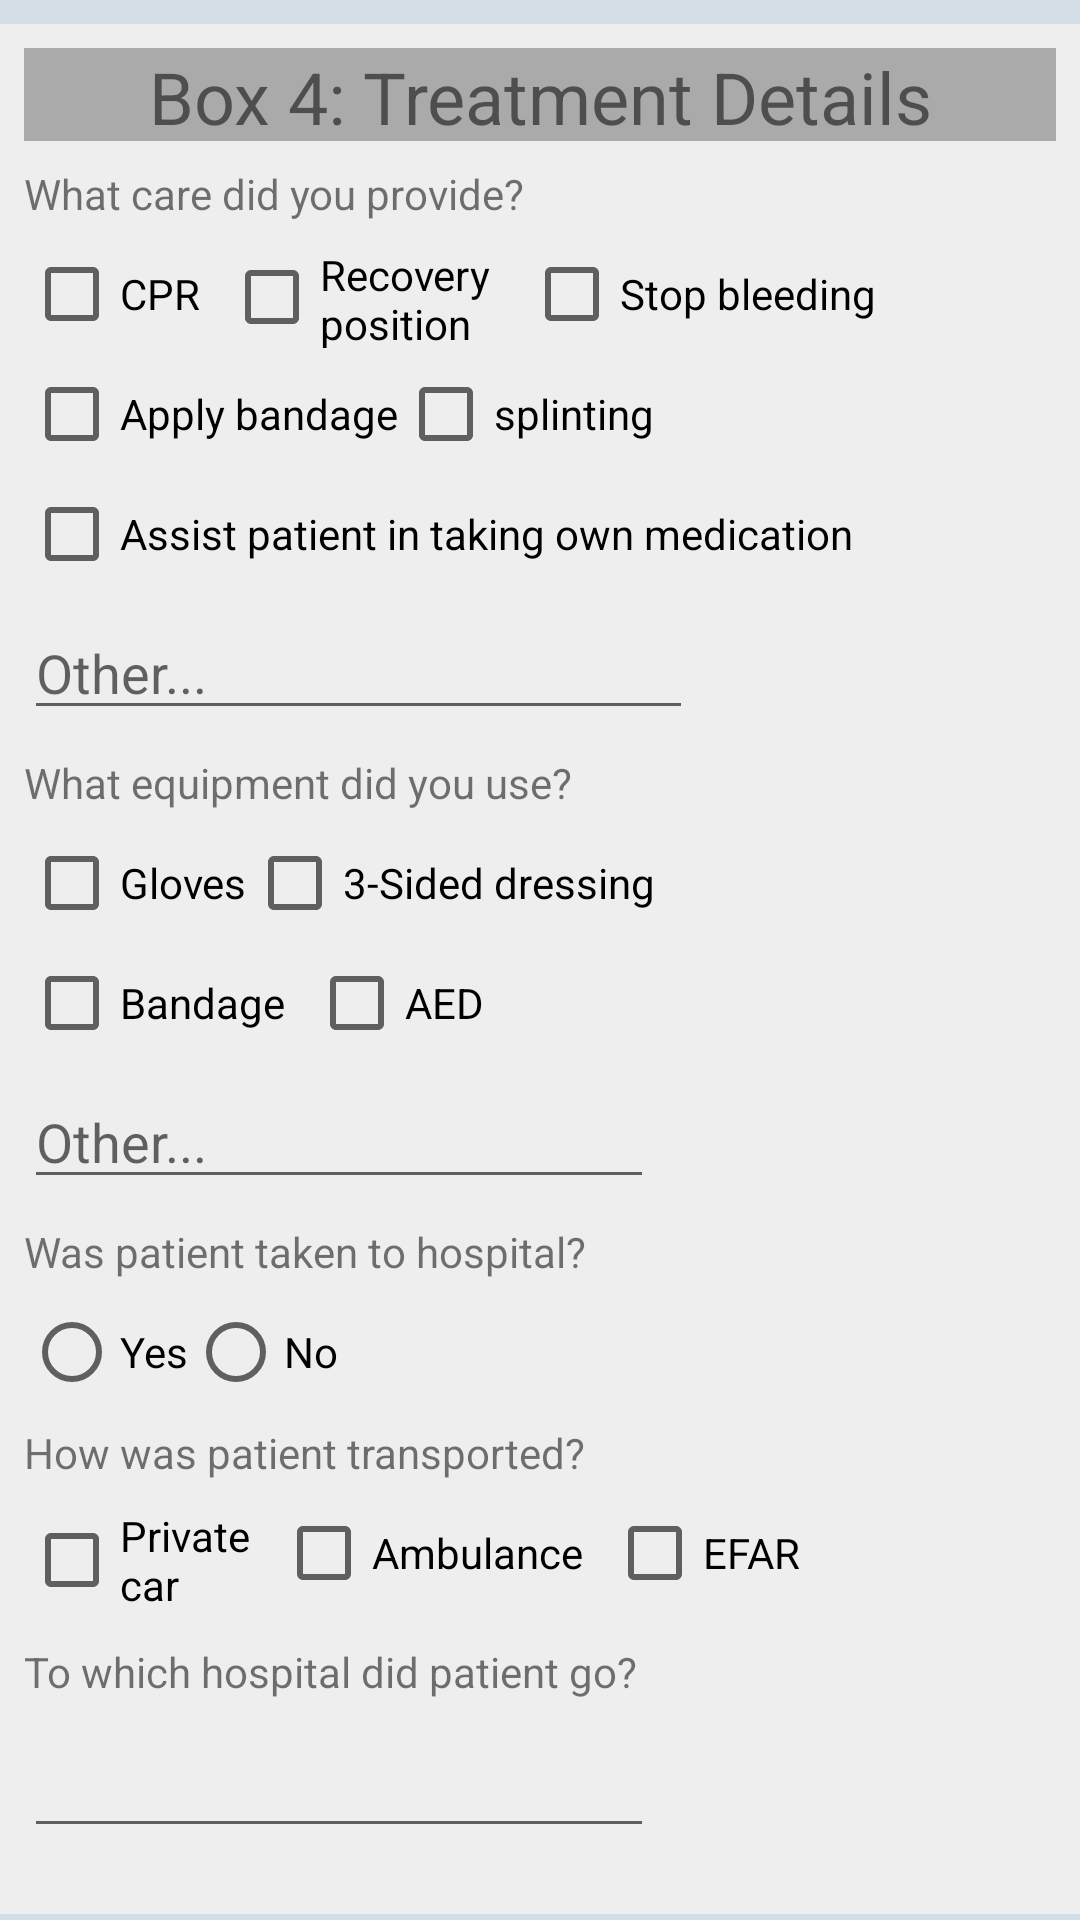

Reconstruct the res/layout file that produces this screen, plus the resources it refers to.
<!-- AndroidManifest.xml: application theme AppTheme -->
<!-- res/layout/treatment_details_writeup.xml -->
<?xml version="1.0" encoding="utf-8"?>
<android.support.constraint.ConstraintLayout
    xmlns:android="http://schemas.android.com/apk/res/android"
    xmlns:app="http://schemas.android.com/apk/res-auto"
    xmlns:tools="http://schemas.android.com/tools"
    android:layout_width="match_parent"
    android:layout_height="match_parent"
    android:background="#d3dee7">

    <ImageView
        android:id="@+id/imageView4"
        android:layout_width="0dp"
        android:layout_height="630dp"
        android:layout_marginLeft="0dp"
        android:layout_marginRight="0dp"
        android:layout_marginTop="8dp"
        android:background="#eeeeee"
        app:layout_constraintHorizontal_bias="0.5"
        app:layout_constraintLeft_toLeftOf="parent"
        app:layout_constraintRight_toRightOf="parent"
        app:layout_constraintTop_toTopOf="parent"/>

    <TextView
        android:id="@+id/textView4"
        android:layout_width="0dp"
        android:layout_height="31dp"
        android:layout_marginEnd="8dp"
        android:layout_marginLeft="8dp"
        android:layout_marginRight="8dp"
        android:layout_marginStart="8dp"
        android:layout_marginTop="16dp"
        android:background="#aaaaaa"
        android:text="Box 4: Treatment Details"
        android:textAlignment="center"
        android:textSize="24dp"
        app:layout_constraintHorizontal_bias="0.0"
        app:layout_constraintLeft_toLeftOf="parent"
        app:layout_constraintRight_toRightOf="parent"
        app:layout_constraintTop_toTopOf="parent"
        tools:text="Box 4: Treatment Details"/>

    <TextView
        android:id="@+id/textView5"
        android:layout_width="wrap_content"
        android:layout_height="wrap_content"
        android:text="What care did you provide?"
        android:layout_marginTop="8dp"
        app:layout_constraintTop_toBottomOf="@+id/textView4"
        android:layout_marginLeft="8dp"
        app:layout_constraintLeft_toLeftOf="parent"
        android:layout_marginStart="8dp"/>

    <CheckBox
        android:id="@+id/checkBoxCPR"
        android:layout_width="wrap_content"
        android:layout_height="wrap_content"
        android:text="CPR"
        android:layout_marginTop="8dp"
        app:layout_constraintTop_toBottomOf="@+id/textView5"
        android:layout_marginLeft="8dp"
        app:layout_constraintLeft_toLeftOf="parent"
        android:layout_marginStart="8dp"/>

    <CheckBox
        android:id="@+id/checkBoxRecoveryPosition"
        android:layout_width="92dp"
        android:layout_height="34dp"
        android:text="Recovery position"
        android:layout_marginTop="8dp"
        app:layout_constraintTop_toBottomOf="@+id/textView5"
        app:layout_constraintLeft_toRightOf="@+id/checkBoxCPR"
        android:layout_marginLeft="8dp"
        android:layout_marginStart="8dp"/>

    <CheckBox
        android:id="@+id/checkBoxStopBleeding"
        android:layout_width="wrap_content"
        android:layout_height="wrap_content"
        android:layout_marginLeft="8dp"
        android:layout_marginStart="8dp"
        android:layout_marginTop="8dp"
        android:text="Stop bleeding"
        app:layout_constraintLeft_toRightOf="@+id/checkBoxRecoveryPosition"
        app:layout_constraintTop_toBottomOf="@+id/textView5"/>

    <CheckBox
        android:id="@+id/checkBoxApplyBandage"
        android:layout_width="wrap_content"
        android:layout_height="wrap_content"
        android:text="Apply bandage"
        android:layout_marginTop="8dp"
        app:layout_constraintTop_toBottomOf="@+id/checkBoxCPR"
        android:layout_marginLeft="8dp"
        app:layout_constraintLeft_toLeftOf="parent"
        android:layout_marginStart="8dp"/>

    <CheckBox
        android:id="@+id/checkBoxAssistInTakingMeds"
        android:layout_width="wrap_content"
        android:layout_height="wrap_content"
        android:text="Assist patient in taking own medication"
        android:layout_marginLeft="8dp"
        app:layout_constraintLeft_toLeftOf="parent"
        android:layout_marginTop="8dp"
        app:layout_constraintTop_toBottomOf="@+id/checkBoxApplyBandage"
        android:layout_marginStart="8dp"/>

    <CheckBox
        android:id="@+id/checkBoxSplinting"
        android:layout_width="wrap_content"
        android:layout_height="wrap_content"
        android:layout_marginTop="8dp"
        android:text="splinting"
        app:layout_constraintLeft_toRightOf="@+id/checkBoxApplyBandage"
        app:layout_constraintTop_toBottomOf="@+id/checkBoxCPR"/>

    <EditText
        android:id="@+id/editTextCareProvidedOther"
        android:layout_width="223dp"
        android:layout_height="wrap_content"
        android:layout_marginLeft="8dp"
        android:layout_marginStart="8dp"
        android:layout_marginTop="8dp"
        android:ems="10"
        android:inputType="textPersonName"
        android:hint="Other..."
        app:layout_constraintLeft_toLeftOf="parent"
        app:layout_constraintTop_toBottomOf="@+id/checkBoxAssistInTakingMeds"/>

    <TextView
        android:id="@+id/textView10"
        android:layout_width="wrap_content"
        android:layout_height="wrap_content"
        android:text="What equipment did you use?"
        android:layout_marginTop="8dp"
        app:layout_constraintTop_toBottomOf="@+id/editTextCareProvidedOther"
        android:layout_marginLeft="8dp"
        app:layout_constraintLeft_toLeftOf="parent"
        android:layout_marginStart="8dp"/>

    <CheckBox
        android:id="@+id/checkBoxGloves"
        android:layout_width="wrap_content"
        android:layout_height="wrap_content"
        android:text="Gloves"
        android:layout_marginLeft="8dp"
        app:layout_constraintLeft_toLeftOf="parent"
        android:layout_marginTop="8dp"
        app:layout_constraintTop_toBottomOf="@+id/textView10"
        android:layout_marginStart="8dp"/>

    <CheckBox
        android:id="@+id/checkBoxAED"
        android:layout_width="wrap_content"
        android:layout_height="wrap_content"
        android:layout_marginLeft="8dp"
        android:layout_marginStart="8dp"
        android:layout_marginTop="8dp"
        android:text="AED"
        app:layout_constraintLeft_toRightOf="@+id/checkBoxBandage"
        app:layout_constraintTop_toBottomOf="@+id/checkBoxGloves"/>

    <CheckBox
        android:id="@+id/checkBoxBandage"
        android:layout_width="wrap_content"
        android:layout_height="wrap_content"
        android:text="Bandage"
        android:layout_marginLeft="8dp"
        app:layout_constraintLeft_toLeftOf="parent"
        android:layout_marginTop="8dp"
        app:layout_constraintTop_toBottomOf="@+id/checkBoxGloves"
        android:layout_marginStart="8dp"/>

    <CheckBox
        android:id="@+id/checkBox3SidedDressing"
        android:layout_width="wrap_content"
        android:layout_height="wrap_content"
        android:layout_marginTop="8dp"
        android:text="3-Sided dressing"
        app:layout_constraintLeft_toRightOf="@+id/checkBoxGloves"
        app:layout_constraintTop_toBottomOf="@+id/textView10"/>

    <EditText
        android:id="@+id/editTextEquipmentOther"
        android:layout_width="wrap_content"
        android:layout_height="wrap_content"
        android:ems="10"
        android:inputType="textPersonName"
        android:hint="Other..."
        android:layout_marginLeft="8dp"
        app:layout_constraintLeft_toLeftOf="parent"
        android:layout_marginTop="8dp"
        app:layout_constraintTop_toBottomOf="@+id/checkBoxBandage"
        android:layout_marginStart="8dp"/>

    <TextView
        android:id="@+id/textView11"
        android:layout_width="wrap_content"
        android:layout_height="wrap_content"
        android:text="Was patient taken to hospital?"
        android:layout_marginLeft="8dp"
        app:layout_constraintLeft_toLeftOf="parent"
        android:layout_marginTop="8dp"
        app:layout_constraintTop_toBottomOf="@+id/editTextEquipmentOther"
        android:layout_marginStart="8dp"/>

    <RadioGroup
        android:layout_width="wrap_content"
        android:layout_height="wrap_content"
        android:orientation='horizontal'
        android:id="@+id/radioGroupHospital"
        android:layout_marginLeft="8dp"
        app:layout_constraintLeft_toLeftOf="parent"
        android:layout_marginTop="8dp"
        app:layout_constraintTop_toBottomOf="@+id/textView11">

        <RadioButton
            android:id="@+id/radioButtonYes"
            android:layout_width="wrap_content"
            android:layout_height="wrap_content"
            android:layout_weight="1"
            android:text="Yes"
            tools:layout_editor_absoluteX="8dp"
            tools:layout_editor_absoluteY="429dp"/>

        <RadioButton
            android:id="@+id/radioButtonNo"
            android:layout_width="wrap_content"
            android:layout_height="wrap_content"
            android:layout_weight="1"
            android:text="No"
            tools:layout_editor_absoluteX="71dp"
            tools:layout_editor_absoluteY="429dp"/>
    </RadioGroup>

    <TextView
        android:id="@+id/textView12"
        android:layout_width="wrap_content"
        android:layout_height="wrap_content"
        android:text="How was patient transported?"
        android:layout_marginLeft="8dp"
        app:layout_constraintLeft_toLeftOf="parent"
        android:layout_marginStart="8dp"
        android:layout_marginTop="8dp"
        app:layout_constraintTop_toBottomOf="@+id/radioGroupHospital"/>

    <CheckBox
        android:id="@+id/checkBoxPrivateCar"
        android:layout_width="76dp"
        android:layout_height="39dp"
        android:text="Private car"
        android:layout_marginLeft="8dp"
        app:layout_constraintLeft_toLeftOf="parent"
        android:layout_marginTop="7dp"
        app:layout_constraintTop_toBottomOf="@+id/textView12"
        android:layout_marginStart="8dp"/>

    <CheckBox
        android:id="@+id/checkBoxEFAR"
        android:layout_width="wrap_content"
        android:layout_height="wrap_content"
        android:layout_marginLeft="8dp"
        android:layout_marginStart="8dp"
        android:layout_marginTop="8dp"
        android:text="EFAR"
        app:layout_constraintLeft_toRightOf="@+id/checkBoxAmbulance"
        app:layout_constraintTop_toBottomOf="@+id/textView12"/>

    <CheckBox
        android:id="@+id/checkBoxAmbulance"
        android:layout_width="wrap_content"
        android:layout_height="wrap_content"
        android:text="Ambulance"
        app:layout_constraintLeft_toRightOf="@+id/checkBoxPrivateCar"
        android:layout_marginLeft="8dp"
        android:layout_marginTop="8dp"
        app:layout_constraintTop_toBottomOf="@+id/textView12"
        android:layout_marginStart="8dp"/>

    <TextView
        android:id="@+id/textView13"
        android:layout_width="wrap_content"
        android:layout_height="wrap_content"
        android:text="To which hospital did patient go?"
        android:layout_marginLeft="8dp"
        app:layout_constraintLeft_toLeftOf="parent"
        android:layout_marginTop="8dp"
        app:layout_constraintTop_toBottomOf="@+id/checkBoxPrivateCar"
        android:layout_marginStart="8dp"/>

    <EditText
        android:id="@+id/editTextHospitalName"
        android:layout_width="wrap_content"
        android:layout_height="wrap_content"
        android:layout_marginLeft="8dp"
        android:layout_marginStart="8dp"
        android:layout_marginTop="8dp"
        android:ems="10"
        android:inputType="textPersonName"
        app:layout_constraintLeft_toLeftOf="parent"
        app:layout_constraintTop_toBottomOf="@+id/textView13"/>

</android.support.constraint.ConstraintLayout>
<!-- resources referenced by this layout -->
<resources>
  <style name="AppTheme" parent="Theme.AppCompat.Light.NoActionBar">
          
          <item name="colorPrimary">@color/EFAR_blue</item>
          <item name="colorPrimaryDark">@color/EFAR_blue</item>
          <item name="colorAccent">@color/EFAR_blue</item>
      </style>
  <color name="EFAR_blue">#023762</color>
</resources>
